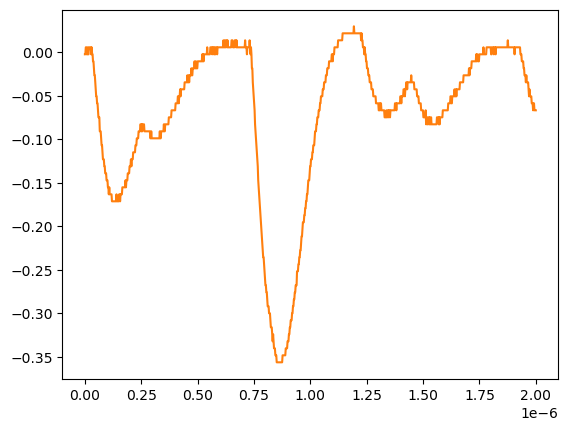

Source data for this figure (header and first rows):
# KEYSIGHT TECHNOLOGIES, MSO-X 3024T, MY58262555, 07.30.2019051434
# time, 1
# 2024-07-24 15:41:55.358744
0.000000000000000000e+00, -2.311559999999999830e-03
2.002002002002001797e-09, -2.311559999999999830e-03
4.004004004004003593e-09, 5.728630000000000180e-03
6.006006006006005804e-09, 5.728630000000000180e-03
8.008008008008007187e-09, -2.311559999999999830e-03
1.001001001001000857e-08, -2.311559999999999830e-03
1.201201201201201161e-08, 5.728630000000000180e-03
1.401401401401401299e-08, -2.311559999999999830e-03
1.601601601601601437e-08, -2.311559999999999830e-03
1.801801801801801741e-08, 5.728630000000000180e-03
2.002002002002001714e-08, 5.728630000000000180e-03
2.202202202202202018e-08, 5.728630000000000180e-03
2.402402402402402322e-08, 5.728630000000000180e-03
2.602602602602602294e-08, 5.728630000000000180e-03
2.802802802802802598e-08, -2.311559999999999830e-03
3.003003003003002571e-08, 5.728630000000000180e-03
3.203203203203202875e-08, -2.311559999999999830e-03
3.403403403403403179e-08, -2.311559999999999830e-03
3.603603603603603482e-08, -1.035179999999999954e-02
3.803803803803803124e-08, -1.035179999999999954e-02
4.004004004004003428e-08, -1.839199999999999863e-02
4.204204204204203732e-08, -2.643219999999999945e-02
4.404404404404404036e-08, -2.643219999999999945e-02
4.604604604604604339e-08, -3.447240000000000026e-02
4.804804804804804643e-08, -4.251259999999999761e-02
5.005005005005004285e-08, -5.055280000000000190e-02
5.205205205205204589e-08, -5.055280000000000190e-02
5.405405405405404893e-08, -5.859299999999999925e-02
5.605605605605605196e-08, -5.859299999999999925e-02
5.805805805805805500e-08, -6.663320000000000354e-02
6.006006006006005142e-08, -7.467340000000000089e-02
6.206206206206205446e-08, -7.467340000000000089e-02
6.406406406406405750e-08, -7.467340000000000089e-02
6.606606606606606053e-08, -9.075379999999999558e-02
6.806806806806806357e-08, -9.075379999999999558e-02
7.007007007007006661e-08, -9.075379999999999558e-02
7.207207207207206965e-08, -9.879400000000000681e-02
7.407407407407407268e-08, -1.068339999999999984e-01
7.607607607607606249e-08, -1.068339999999999984e-01
7.807807807807806552e-08, -1.148740000000000039e-01
8.008008008008006856e-08, -1.229149999999999965e-01
8.208208208208207160e-08, -1.229149999999999965e-01
8.408408408408407464e-08, -1.229149999999999965e-01
8.608608608608607767e-08, -1.309549999999999881e-01
8.808808808808808071e-08, -1.309549999999999881e-01
9.009009009009008375e-08, -1.389950000000000074e-01
9.209209209209208679e-08, -1.389950000000000074e-01
9.409409409409408982e-08, -1.389950000000000074e-01
9.609609609609609286e-08, -1.470349999999999990e-01
9.809809809809808266e-08, -1.470349999999999990e-01
1.001001001001000857e-07, -1.470349999999999990e-01
1.021021021021020887e-07, -1.550749999999999906e-01
1.041041041041040918e-07, -1.550749999999999906e-01
1.061061061061060948e-07, -1.631160000000000110e-01
1.081081081081080979e-07, -1.550749999999999906e-01
1.101101101101101009e-07, -1.631160000000000110e-01
1.121121121121121039e-07, -1.631160000000000110e-01
1.141141141141141070e-07, -1.631160000000000110e-01
... 942 more rows
